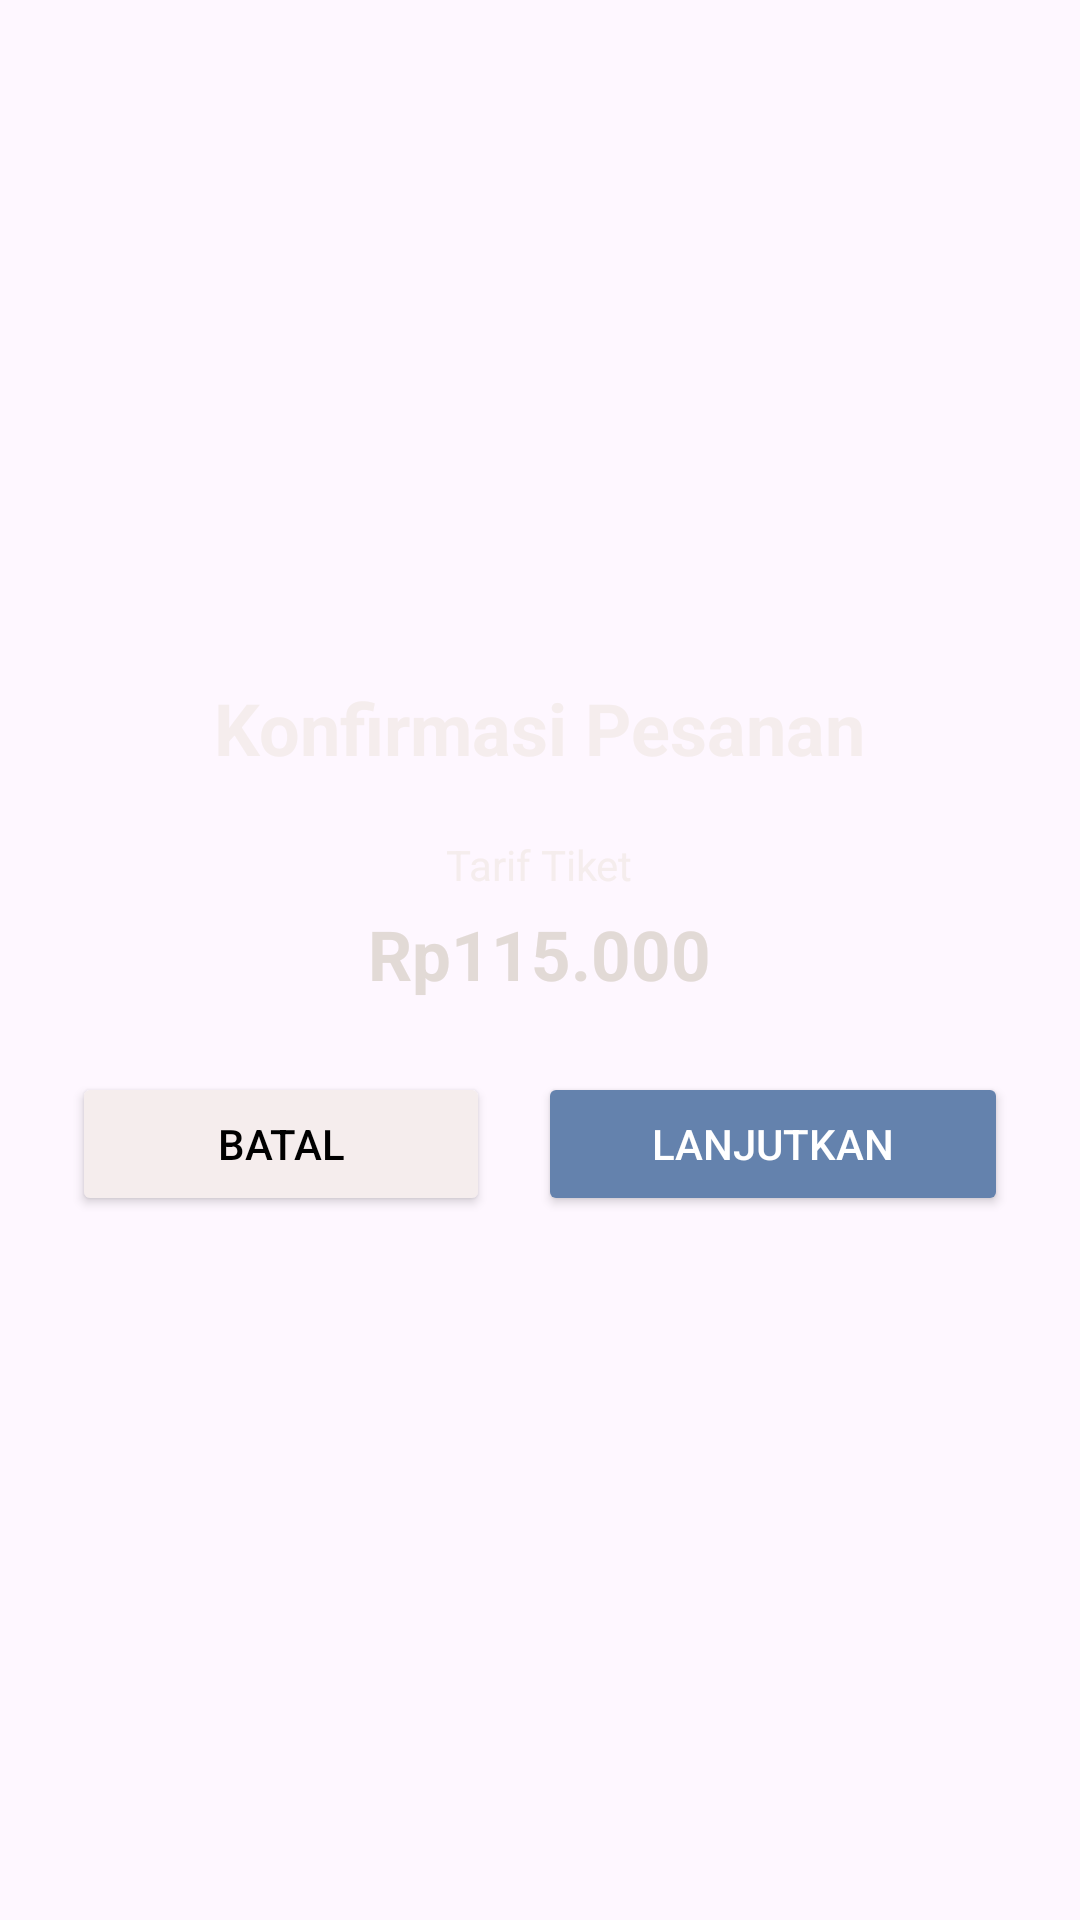

This screen was rendered from an Android layout file. Write that file and the resources it references.
<!-- AndroidManifest.xml: application theme Theme.Tugas5PPPB1 -->
<!-- res/layout/confirm_page.xml -->
<?xml version="1.0" encoding="utf-8"?>
<LinearLayout xmlns:android="http://schemas.android.com/apk/res/android"
    android:layout_width="match_parent"
    android:layout_height="wrap_content"
    android:gravity="center"
    android:padding="16dp"
    android:orientation="vertical">

    <TextView
        android:layout_width="wrap_content"
        android:layout_height="wrap_content"
        android:textStyle="bold"
        android:textSize="24sp"
        android:textColor="#F5EDED"
        android:text="@string/konfirmasi_pesanan"/>

    <TextView
        android:layout_width="wrap_content"
        android:layout_height="wrap_content"
        android:layout_marginTop="20dp"
        android:textColor="#F5EDED"
        android:text="@string/tarif_tiket"/>

    <TextView
        android:layout_width="wrap_content"
        android:layout_height="wrap_content"
        android:textSize="23sp"
        android:textStyle="bold"
        android:textColor="#E2DAD6"
        android:layout_marginTop="5dp"
        android:text="@string/rp115_000"/>

    <LinearLayout
        android:layout_width="match_parent"
        android:layout_height="wrap_content"
        android:layout_marginTop="16dp"
        android:orientation="horizontal">

        <androidx.appcompat.widget.AppCompatButton
            android:id="@+id/btn_batal"
            android:layout_width="wrap_content"
            android:layout_height="wrap_content"
            android:layout_margin="8dp"
            android:layout_weight="1"
            android:backgroundTint="#F5EDED"
            android:textColor="@color/black"
            android:text="@string/batal"/>

        <androidx.appcompat.widget.AppCompatButton
            android:id="@+id/btn_lanjutkan"
            android:layout_width="wrap_content"
            android:layout_height="wrap_content"
            android:layout_margin="8dp"
            android:layout_weight="1"
            android:backgroundTint="#6482AD"
            android:textColor="@color/white"
            android:text="@string/lanjutkan"/>

    </LinearLayout>

</LinearLayout>
<!-- resources referenced by this layout -->
<resources>
  <string name="batal">Batal</string>
  <string name="konfirmasi_pesanan">Konfirmasi Pesanan</string>
  <string name="lanjutkan">Lanjutkan</string>
  <string name="rp115_000">Rp115.000</string>
  <string name="tarif_tiket">Tarif Tiket</string>
  <style name="Theme.Tugas5PPPB1" parent="Base.Theme.Tugas5PPPB1" />
  <style name="Base.Theme.Tugas5PPPB1" parent="Theme.Material3.DayNight.NoActionBar">
          
          
      </style>
  <!-- not gathered from this repository: default colours our renderer supplied (Android Studio template values) -->
  <color name="black">#FF000000</color>
  <color name="white">#FFFFFFFF</color>
</resources>
